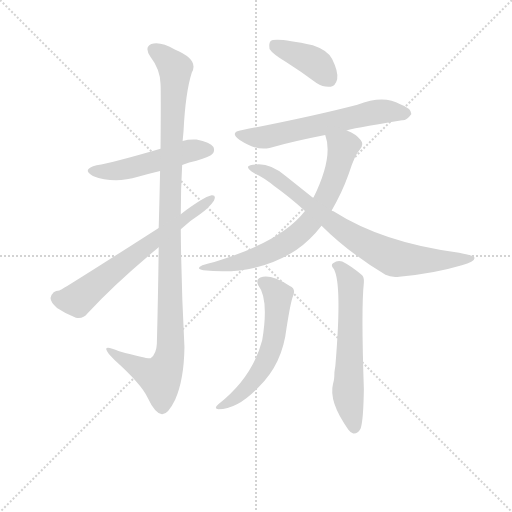
t = 0.00 s
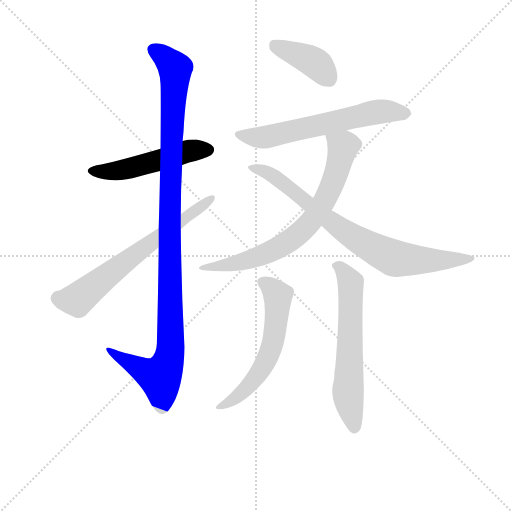
t = 1.52 s
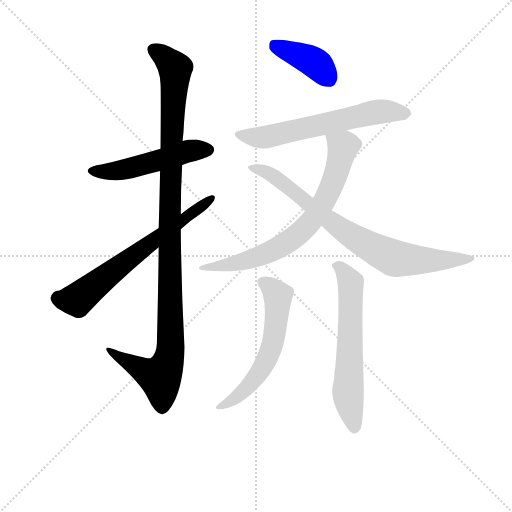
t = 3.03 s
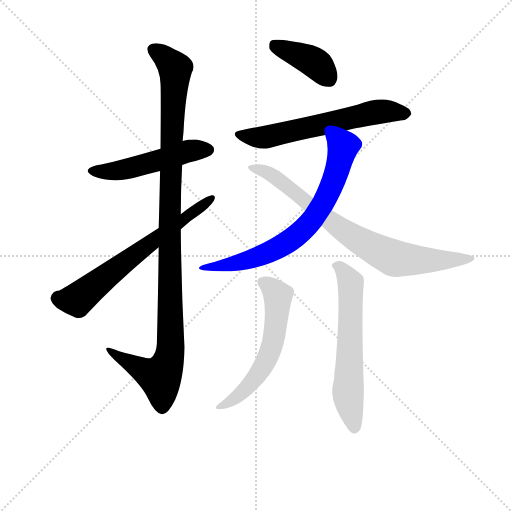
t = 4.55 s
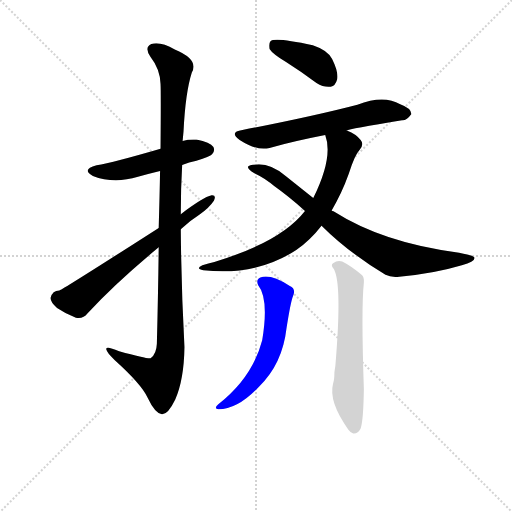
t = 6.07 s
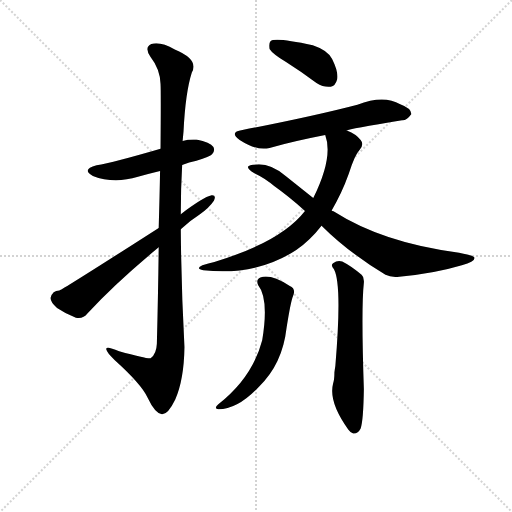
t = 7.59 s

The animated SVG that drew these frames (rendered in a browser with its animation timeline set to each time). Animation: 9 CSS @keyframes rules; one cycle of 7.58 s.

<svg version="1.1" viewBox="0 0 1024 1024" xmlns="http://www.w3.org/2000/svg">
  <g stroke="lightgray" stroke-dasharray="1,1" stroke-width="1" transform="scale(4, 4)">
    <line x1="0" y1="0" x2="256" y2="256"></line>
    <line x1="256" y1="0" x2="0" y2="256"></line>
    <line x1="128" y1="0" x2="128" y2="256"></line>
    <line x1="0" y1="128" x2="256" y2="128"></line>
  </g>
<g transform="scale(0.92, -0.92) translate(60, -900)">
   <style type="text/css">
    @keyframes keyframes0 {
      from {
       stroke: blue;
       stroke-dashoffset: 512;
       stroke-width: 128;
       }
       63% {
       animation-timing-function: step-end;
       stroke: blue;
       stroke-dashoffset: 0;
       stroke-width: 128;
       }
       to {
       stroke: black;
       stroke-width: 1024;
       }
       }
       #make-me-a-hanzi-animation-0 {
         animation: keyframes0 0.666667s both;
         animation-delay: 0.000000s;
         animation-timing-function: linear;
       }
    @keyframes keyframes1 {
      from {
       stroke: blue;
       stroke-dashoffset: 1121;
       stroke-width: 128;
       }
       78% {
       animation-timing-function: step-end;
       stroke: blue;
       stroke-dashoffset: 0;
       stroke-width: 128;
       }
       to {
       stroke: black;
       stroke-width: 1024;
       }
       }
       #make-me-a-hanzi-animation-1 {
         animation: keyframes1 1.162272s both;
         animation-delay: 0.666667s;
         animation-timing-function: linear;
       }
    @keyframes keyframes2 {
      from {
       stroke: blue;
       stroke-dashoffset: 663;
       stroke-width: 128;
       }
       68% {
       animation-timing-function: step-end;
       stroke: blue;
       stroke-dashoffset: 0;
       stroke-width: 128;
       }
       to {
       stroke: black;
       stroke-width: 1024;
       }
       }
       #make-me-a-hanzi-animation-2 {
         animation: keyframes2 0.789551s both;
         animation-delay: 1.828939s;
         animation-timing-function: linear;
       }
    @keyframes keyframes3 {
      from {
       stroke: blue;
       stroke-dashoffset: 402;
       stroke-width: 128;
       }
       57% {
       animation-timing-function: step-end;
       stroke: blue;
       stroke-dashoffset: 0;
       stroke-width: 128;
       }
       to {
       stroke: black;
       stroke-width: 1024;
       }
       }
       #make-me-a-hanzi-animation-3 {
         animation: keyframes3 0.577148s both;
         animation-delay: 2.618490s;
         animation-timing-function: linear;
       }
    @keyframes keyframes4 {
      from {
       stroke: blue;
       stroke-dashoffset: 623;
       stroke-width: 128;
       }
       67% {
       animation-timing-function: step-end;
       stroke: blue;
       stroke-dashoffset: 0;
       stroke-width: 128;
       }
       to {
       stroke: black;
       stroke-width: 1024;
       }
       }
       #make-me-a-hanzi-animation-4 {
         animation: keyframes4 0.756999s both;
         animation-delay: 3.195638s;
         animation-timing-function: linear;
       }
    @keyframes keyframes5 {
      from {
       stroke: blue;
       stroke-dashoffset: 728;
       stroke-width: 128;
       }
       70% {
       animation-timing-function: step-end;
       stroke: blue;
       stroke-dashoffset: 0;
       stroke-width: 128;
       }
       to {
       stroke: black;
       stroke-width: 1024;
       }
       }
       #make-me-a-hanzi-animation-5 {
         animation: keyframes5 0.842448s both;
         animation-delay: 3.952637s;
         animation-timing-function: linear;
       }
    @keyframes keyframes6 {
      from {
       stroke: blue;
       stroke-dashoffset: 798;
       stroke-width: 128;
       }
       72% {
       animation-timing-function: step-end;
       stroke: blue;
       stroke-dashoffset: 0;
       stroke-width: 128;
       }
       to {
       stroke: black;
       stroke-width: 1024;
       }
       }
       #make-me-a-hanzi-animation-6 {
         animation: keyframes6 0.899414s both;
         animation-delay: 4.795085s;
         animation-timing-function: linear;
       }
    @keyframes keyframes7 {
      from {
       stroke: blue;
       stroke-dashoffset: 588;
       stroke-width: 128;
       }
       66% {
       animation-timing-function: step-end;
       stroke: blue;
       stroke-dashoffset: 0;
       stroke-width: 128;
       }
       to {
       stroke: black;
       stroke-width: 1024;
       }
       }
       #make-me-a-hanzi-animation-7 {
         animation: keyframes7 0.728516s both;
         animation-delay: 5.694499s;
         animation-timing-function: linear;
       }
    @keyframes keyframes8 {
      from {
       stroke: blue;
       stroke-dashoffset: 619;
       stroke-width: 128;
       }
       67% {
       animation-timing-function: step-end;
       stroke: blue;
       stroke-dashoffset: 0;
       stroke-width: 128;
       }
       to {
       stroke: black;
       stroke-width: 1024;
       }
       }
       #make-me-a-hanzi-animation-8 {
         animation: keyframes8 0.753743s both;
         animation-delay: 6.423014s;
         animation-timing-function: linear;
       }
</style>
<path d="M 336.0 541.5 Q 351.0 547.5 367.0 550.5 Q 397.0 559.5 401.0 564.5 Q 408.0 571.5 404.0 580.5 Q 397.0 590.5 367.0 596.5 Q 351.0 597.5 337.0 593.5 L 289.0 576.5 Q 186.0 546.5 150.0 540.5 Q 116.0 531.5 142.0 517.5 Q 187.0 499.5 240.0 515.5 Q 262.0 522.5 288.0 528.5 L 336.0 541.5 Z" fill="lightgray"></path> 
<path d="M 285.0 362.5 Q 284.0 271.5 281.0 152.5 Q 280.0 130.5 268.0 121.5 Q 264.0 118.5 199.0 136.5 Q 169.0 149.5 171.0 140.5 Q 172.0 133.5 189.0 117.5 Q 247.0 65.5 261.0 35.5 Q 277.0 1.5 292.0 -0.5 Q 305.0 -1.5 321.0 31.5 Q 340.0 74.5 341.0 145.5 Q 334.0 274.5 333.0 401.5 L 333.0 434.5 Q 333.0 489.5 336.0 541.5 L 337.0 593.5 L 339.0 614.5 Q 343.0 698.5 357.0 742.5 Q 373.0 770.5 320.0 792.5 Q 289.0 810.5 269.0 804.5 Q 253.0 797.5 267.0 776.5 Q 288.0 749.5 289.0 717.5 Q 290.0 701.5 289.0 576.5 L 288.0 528.5 Q 287.0 474.5 285.0 404.5 L 285.0 362.5 Z" fill="lightgray"></path> 
<path d="M 285.0 404.5 Q 84.0 275.5 69.0 268.5 Q 54.0 268.5 50.0 252.5 Q 49.0 243.5 64.0 230.5 Q 83.0 217.5 105.0 209.5 Q 121.0 206.5 130.0 218.5 Q 191.0 284.5 285.0 362.5 L 333.0 401.5 Q 352.0 419.5 374.0 433.5 Q 395.0 448.5 405.0 463.5 Q 411.0 476.5 400.0 475.5 Q 382.0 471.5 333.0 434.5 L 285.0 404.5 Z" fill="lightgray"></path> 
<path d="M 561.0 765.5 Q 594.0 744.5 628.0 719.5 Q 644.0 709.5 659.0 711.5 Q 669.0 712.5 673.0 727.5 Q 676.0 743.5 662.0 771.5 Q 653.0 790.5 620.0 801.5 Q 538.0 819.5 528.0 810.5 Q 524.0 806.5 526.0 793.5 Q 532.0 783.5 561.0 765.5 Z" fill="lightgray"></path> 
<path d="M 694.0 616.5 Q 698.0 619.5 814.0 638.5 Q 824.0 637.5 834.0 651.5 Q 835.0 664.5 810.0 673.5 Q 774.0 694.5 717.0 672.5 Q 621.0 647.5 467.0 617.5 Q 437.0 613.5 461.0 595.5 Q 498.0 571.5 526.0 578.5 Q 580.0 593.5 647.0 606.5 L 694.0 616.5 Z" fill="lightgray"></path> 
<path d="M 661.0 442.5 Q 683.0 479.5 698.0 521.5 Q 711.0 563.5 722.0 574.5 Q 732.0 586.5 724.0 595.5 Q 715.0 608.5 694.0 616.5 C 667.0 629.5 639.0 635.5 647.0 606.5 Q 665.0 558.5 621.0 469.5 L 603.0 441.5 Q 551.0 374.5 406.0 330.5 Q 393.0 327.5 380.0 323.5 Q 364.0 316.5 382.0 312.5 Q 497.0 299.5 584.0 356.5 Q 615.0 378.5 639.0 409.5 L 661.0 442.5 Z" fill="lightgray"></path> 
<path d="M 639.0 409.5 Q 696.0 352.5 778.0 302.5 Q 790.0 296.5 808.0 298.5 Q 884.0 305.5 944.0 323.5 Q 975.0 332.5 971.0 340.5 Q 970.0 344.5 938.0 350.5 Q 773.0 371.5 665.0 440.5 Q 662.0 441.5 661.0 442.5 L 621.0 469.5 L 561.0 517.5 Q 527.0 545.5 497.0 542.5 Q 481.0 541.5 479.0 537.5 Q 478.0 531.5 493.0 523.5 Q 518.0 511.5 536.0 495.5 Q 567.0 473.5 603.0 441.5 L 639.0 409.5 Z" fill="lightgray"></path> 
<path d="M 501.0 280.5 Q 525.0 250.5 510.0 160.5 Q 489.0 79.5 414.0 20.5 Q 404.0 11.5 415.0 10.5 Q 457.0 10.5 503.0 59.5 Q 554.0 108.5 563.0 187.5 Q 572.0 244.5 577.0 256.5 Q 584.0 272.5 570.0 278.5 Q 527.0 305.5 506.0 296.5 Q 496.0 292.5 501.0 280.5 Z" fill="lightgray"></path> 
<path d="M 666.0 314.5 Q 684.0 281.5 669.0 104.5 Q 668.0 98.5 667.0 90.5 Q 667.0 74.5 664.0 65.5 Q 654.0 26.5 697.0 -33.5 Q 701.0 -39.5 708.0 -42.5 Q 718.0 -43.5 724.0 -31.5 Q 730.0 -13.5 731.0 54.5 Q 725.0 231.5 731.0 285.5 Q 732.0 297.5 726.0 302.5 Q 704.0 321.5 684.0 331.5 Q 674.0 335.5 664.0 327.5 Q 658.0 323.5 666.0 314.5 Z" fill="lightgray"></path> 
      <clipPath id="make-me-a-hanzi-clip-0">
      <path d="M 336.0 541.5 Q 351.0 547.5 367.0 550.5 Q 397.0 559.5 401.0 564.5 Q 408.0 571.5 404.0 580.5 Q 397.0 590.5 367.0 596.5 Q 351.0 597.5 337.0 593.5 L 289.0 576.5 Q 186.0 546.5 150.0 540.5 Q 116.0 531.5 142.0 517.5 Q 187.0 499.5 240.0 515.5 Q 262.0 522.5 288.0 528.5 L 336.0 541.5 Z" fill="lightgray"></path>
      </clipPath>
      <path clip-path="url(#make-me-a-hanzi-clip-0)" d="M 143.0 529.5 L 214.0 531.5 L 349.0 571.5 L 393.0 574.5 " fill="none" id="make-me-a-hanzi-animation-0" stroke-dasharray="384 768" stroke-linecap="round"></path>

      <clipPath id="make-me-a-hanzi-clip-1">
      <path d="M 285.0 362.5 Q 284.0 271.5 281.0 152.5 Q 280.0 130.5 268.0 121.5 Q 264.0 118.5 199.0 136.5 Q 169.0 149.5 171.0 140.5 Q 172.0 133.5 189.0 117.5 Q 247.0 65.5 261.0 35.5 Q 277.0 1.5 292.0 -0.5 Q 305.0 -1.5 321.0 31.5 Q 340.0 74.5 341.0 145.5 Q 334.0 274.5 333.0 401.5 L 333.0 434.5 Q 333.0 489.5 336.0 541.5 L 337.0 593.5 L 339.0 614.5 Q 343.0 698.5 357.0 742.5 Q 373.0 770.5 320.0 792.5 Q 289.0 810.5 269.0 804.5 Q 253.0 797.5 267.0 776.5 Q 288.0 749.5 289.0 717.5 Q 290.0 701.5 289.0 576.5 L 288.0 528.5 Q 287.0 474.5 285.0 404.5 L 285.0 362.5 Z" fill="lightgray"></path>
      </clipPath>
      <path clip-path="url(#make-me-a-hanzi-clip-1)" d="M 276.0 789.5 L 301.0 773.5 L 321.0 747.5 L 308.0 412.5 L 311.0 137.5 L 304.0 107.5 L 288.0 79.5 L 258.0 90.5 L 188.0 129.5 L 187.0 136.5 L 177.0 137.5 " fill="none" id="make-me-a-hanzi-animation-1" stroke-dasharray="993 1986" stroke-linecap="round"></path>

      <clipPath id="make-me-a-hanzi-clip-2">
      <path d="M 285.0 404.5 Q 84.0 275.5 69.0 268.5 Q 54.0 268.5 50.0 252.5 Q 49.0 243.5 64.0 230.5 Q 83.0 217.5 105.0 209.5 Q 121.0 206.5 130.0 218.5 Q 191.0 284.5 285.0 362.5 L 333.0 401.5 Q 352.0 419.5 374.0 433.5 Q 395.0 448.5 405.0 463.5 Q 411.0 476.5 400.0 475.5 Q 382.0 471.5 333.0 434.5 L 285.0 404.5 Z" fill="lightgray"></path>
      </clipPath>
      <path clip-path="url(#make-me-a-hanzi-clip-2)" d="M 65.0 251.5 L 108.0 248.5 L 258.0 367.5 L 398.0 467.5 " fill="none" id="make-me-a-hanzi-animation-2" stroke-dasharray="535 1070" stroke-linecap="round"></path>

      <clipPath id="make-me-a-hanzi-clip-3">
      <path d="M 561.0 765.5 Q 594.0 744.5 628.0 719.5 Q 644.0 709.5 659.0 711.5 Q 669.0 712.5 673.0 727.5 Q 676.0 743.5 662.0 771.5 Q 653.0 790.5 620.0 801.5 Q 538.0 819.5 528.0 810.5 Q 524.0 806.5 526.0 793.5 Q 532.0 783.5 561.0 765.5 Z" fill="lightgray"></path>
      </clipPath>
      <path clip-path="url(#make-me-a-hanzi-clip-3)" d="M 534.0 804.5 L 624.0 763.5 L 655.0 728.5 " fill="none" id="make-me-a-hanzi-animation-3" stroke-dasharray="274 548" stroke-linecap="round"></path>

      <clipPath id="make-me-a-hanzi-clip-4">
      <path d="M 694.0 616.5 Q 698.0 619.5 814.0 638.5 Q 824.0 637.5 834.0 651.5 Q 835.0 664.5 810.0 673.5 Q 774.0 694.5 717.0 672.5 Q 621.0 647.5 467.0 617.5 Q 437.0 613.5 461.0 595.5 Q 498.0 571.5 526.0 578.5 Q 580.0 593.5 647.0 606.5 L 694.0 616.5 Z" fill="lightgray"></path>
      </clipPath>
      <path clip-path="url(#make-me-a-hanzi-clip-4)" d="M 462.0 607.5 L 490.0 601.5 L 527.0 603.5 L 763.0 657.5 L 822.0 652.5 " fill="none" id="make-me-a-hanzi-animation-4" stroke-dasharray="495 990" stroke-linecap="round"></path>

      <clipPath id="make-me-a-hanzi-clip-5">
      <path d="M 661.0 442.5 Q 683.0 479.5 698.0 521.5 Q 711.0 563.5 722.0 574.5 Q 732.0 586.5 724.0 595.5 Q 715.0 608.5 694.0 616.5 C 667.0 629.5 639.0 635.5 647.0 606.5 Q 665.0 558.5 621.0 469.5 L 603.0 441.5 Q 551.0 374.5 406.0 330.5 Q 393.0 327.5 380.0 323.5 Q 364.0 316.5 382.0 312.5 Q 497.0 299.5 584.0 356.5 Q 615.0 378.5 639.0 409.5 L 661.0 442.5 Z" fill="lightgray"></path>
      </clipPath>
      <path clip-path="url(#make-me-a-hanzi-clip-5)" d="M 654.0 602.5 L 686.0 580.5 L 681.0 558.5 L 650.0 472.5 L 606.0 407.5 L 552.0 365.5 L 500.0 341.5 L 425.0 321.5 L 388.0 319.5 " fill="none" id="make-me-a-hanzi-animation-5" stroke-dasharray="600 1200" stroke-linecap="round"></path>

      <clipPath id="make-me-a-hanzi-clip-6">
      <path d="M 639.0 409.5 Q 696.0 352.5 778.0 302.5 Q 790.0 296.5 808.0 298.5 Q 884.0 305.5 944.0 323.5 Q 975.0 332.5 971.0 340.5 Q 970.0 344.5 938.0 350.5 Q 773.0 371.5 665.0 440.5 Q 662.0 441.5 661.0 442.5 L 621.0 469.5 L 561.0 517.5 Q 527.0 545.5 497.0 542.5 Q 481.0 541.5 479.0 537.5 Q 478.0 531.5 493.0 523.5 Q 518.0 511.5 536.0 495.5 Q 567.0 473.5 603.0 441.5 L 639.0 409.5 Z" fill="lightgray"></path>
      </clipPath>
      <path clip-path="url(#make-me-a-hanzi-clip-6)" d="M 484.0 535.5 L 534.0 518.5 L 694.0 393.5 L 791.0 340.5 L 860.0 333.5 L 966.0 337.5 " fill="none" id="make-me-a-hanzi-animation-6" stroke-dasharray="670 1340" stroke-linecap="round"></path>

      <clipPath id="make-me-a-hanzi-clip-7">
      <path d="M 501.0 280.5 Q 525.0 250.5 510.0 160.5 Q 489.0 79.5 414.0 20.5 Q 404.0 11.5 415.0 10.5 Q 457.0 10.5 503.0 59.5 Q 554.0 108.5 563.0 187.5 Q 572.0 244.5 577.0 256.5 Q 584.0 272.5 570.0 278.5 Q 527.0 305.5 506.0 296.5 Q 496.0 292.5 501.0 280.5 Z" fill="lightgray"></path>
      </clipPath>
      <path clip-path="url(#make-me-a-hanzi-clip-7)" d="M 509.0 286.5 L 544.0 257.5 L 533.0 152.5 L 517.0 113.5 L 485.0 64.5 L 452.0 34.5 L 421.0 16.5 " fill="none" id="make-me-a-hanzi-animation-7" stroke-dasharray="460 920" stroke-linecap="round"></path>

      <clipPath id="make-me-a-hanzi-clip-8">
      <path d="M 666.0 314.5 Q 684.0 281.5 669.0 104.5 Q 668.0 98.5 667.0 90.5 Q 667.0 74.5 664.0 65.5 Q 654.0 26.5 697.0 -33.5 Q 701.0 -39.5 708.0 -42.5 Q 718.0 -43.5 724.0 -31.5 Q 730.0 -13.5 731.0 54.5 Q 725.0 231.5 731.0 285.5 Q 732.0 297.5 726.0 302.5 Q 704.0 321.5 684.0 331.5 Q 674.0 335.5 664.0 327.5 Q 658.0 323.5 666.0 314.5 Z" fill="lightgray"></path>
      </clipPath>
      <path clip-path="url(#make-me-a-hanzi-clip-8)" d="M 673.0 322.5 L 702.0 285.5 L 697.0 41.5 L 710.0 -29.5 " fill="none" id="make-me-a-hanzi-animation-8" stroke-dasharray="491 982" stroke-linecap="round"></path>

</g>
</svg>
